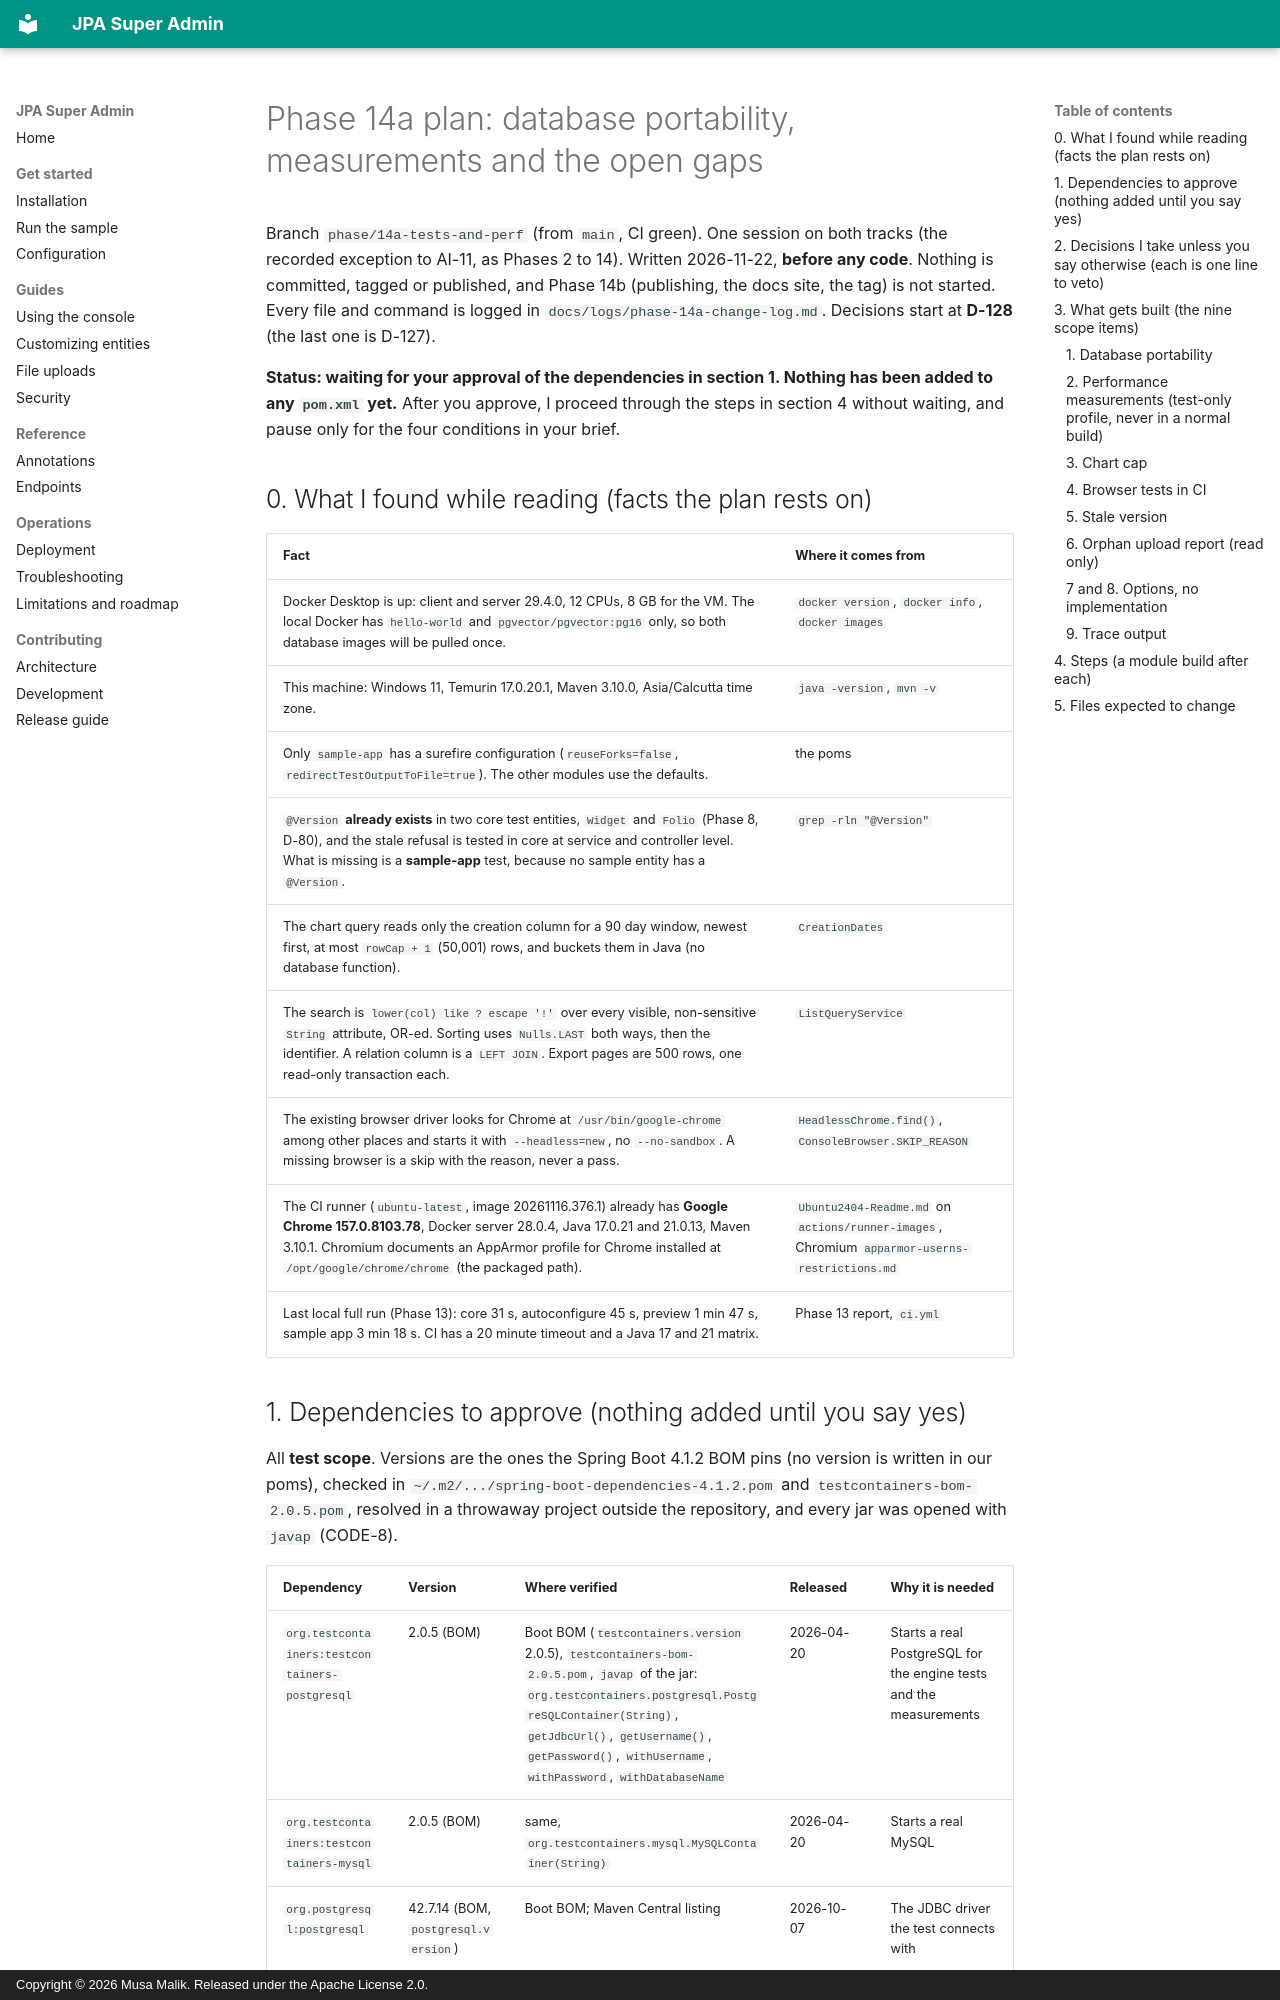

repository: mdmusahub/JPA-SUPER-ADMIN · page: logs/phase-14a-plan/index.html · generator: mkdocs · copyright: Copyright © 2026 Musa Malik. Released under the Apache License 2.0.

# Phase 14a plan: database portability, measurements and the open gaps

Branch `phase/14a-tests-and-perf` (from `main`, CI green). One session on both tracks (the recorded exception to AI-11, as Phases 2 to 14). Written 2026-11-22, **before any code**. Nothing is committed, tagged or published, and Phase 14b (publishing, the docs site, the tag) is not started. Every file and command is logged in `docs/logs/phase-14a-change-log.md`. Decisions start at **D-128** (the last one is D-127).

**Status: waiting for your approval of the dependencies in section 1. Nothing has been added to any `pom.xml` yet.** After you approve, I proceed through the steps in section 4 without waiting, and pause only for the four conditions in your brief.

## 0. What I found while reading (facts the plan rests on)

| Fact | Where it comes from |
|---|---|
| Docker Desktop is up: client and server 29.4.0, 12 CPUs, 8 GB for the VM. The local Docker has `hello-world` and `pgvector/pgvector:pg16` only, so both database images will be pulled once. | `docker version`, `docker info`, `docker images` |
| This machine: Windows 11, Temurin 17.0.20.1, Maven 3.10.0, Asia/Calcutta time zone. | `java -version`, `mvn -v` |
| Only `sample-app` has a surefire configuration (`reuseForks=false`, `redirectTestOutputToFile=true`). The other modules use the defaults. | the poms |
| `@Version` **already exists** in two core test entities, `Widget` and `Folio` (Phase 8, D-80), and the stale refusal is tested in core at service and controller level. What is missing is a **sample-app** test, because no sample entity has a `@Version`. | `grep -rln "@Version"` |
| The chart query reads only the creation column for a 90 day window, newest first, at most `rowCap + 1` (50,001) rows, and buckets them in Java (no database function). | `CreationDates` |
| The search is `lower(col) like ? escape '!'` over every visible, non-sensitive `String` attribute, OR-ed. Sorting uses `Nulls.LAST` both ways, then the identifier. A relation column is a `LEFT JOIN`. Export pages are 500 rows, one read-only transaction each. | `ListQueryService` |
| The existing browser driver looks for Chrome at `/usr/bin/google-chrome` among other places and starts it with `--headless=new`, no `--no-sandbox`. A missing browser is a skip with the reason, never a pass. | `HeadlessChrome.find()`, `ConsoleBrowser.SKIP_REASON` |
| The CI runner (`ubuntu-latest`, image 20261116.376.1) already has **Google Chrome 157.0.8103.78**, Docker server 28.0.4, Java 17.0.21 and 21.0.13, Maven 3.10.1. Chromium documents an AppArmor profile for Chrome installed at `/opt/google/chrome/chrome` (the packaged path). | `Ubuntu2404-Readme.md` on `actions/runner-images`, Chromium `apparmor-userns-restrictions.md` |
| Last local full run (Phase 13): core 31 s, autoconfigure 45 s, preview 1 min 47 s, sample app 3 min 18 s. CI has a 20 minute timeout and a Java 17 and 21 matrix. | Phase 13 report, `ci.yml` |
